Run: headless pygame with SDL's dummy video driver; simulated clock (each Clock.tick advances the game by its frame time, no real sleeping); random seed 0; keys injected as events and as key.get_pressed() state; no mouse input.
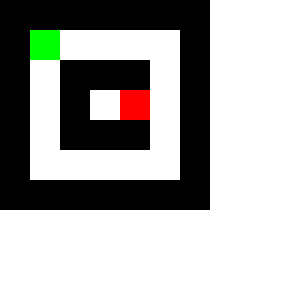
Frame 1 of 4 · flips 1–60 · no input
Frame 2 of 4 · flips 61–180 · tapped SPACE, RETURN · held RIGHT (→), D · screen unchanged from frame 1, image omitted
Frame 3 of 4 · flips 181–300 · held DOWN (↓), S · screen unchanged from frame 2, image omitted
Frame 4 of 4 · flips 301–420 · held LEFT (←), A, UP (↑), W · screen unchanged from frame 3, image omitted

The pygame program that drew these frames:

import pygame
import sys

# Initialize Pygame
pygame.init()

# Constants
WIDTH, HEIGHT = 300, 300
GRID_SIZE = 30
FPS = 10

# Colors
WHITE = (255, 255, 255)
BLACK = (0, 0, 0)

# Create a small maze with a starting point (S) and an ending point (E)
maze = [
    "#######",
    "#S    #",
    "# ### #",
    "# # E #",
    "# ### #",
    "#     #",
    "#######"
]

# Initialize Pygame window
screen = pygame.display.set_mode((WIDTH, HEIGHT))
pygame.display.set_caption("Rat Maze")

# Clock to control the frame rate
clock = pygame.time.Clock()

def draw_maze():
    for row in range(len(maze)):
        for col in range(len(maze[0])):
            if maze[row][col] == '#':
                color = BLACK
            elif maze[row][col] == 'S':
                color = (0, 255, 0)  # Green for starting point
            elif maze[row][col] == 'E':
                color = (255, 0, 0)  # Red for ending point
            else:
                color = WHITE
            pygame.draw.rect(screen, color, (col * GRID_SIZE, row * GRID_SIZE, GRID_SIZE, GRID_SIZE), 0)

def main():
    while True:
        for event in pygame.event.get():
            if event.type == pygame.QUIT:
                pygame.quit()
                sys.exit()

        # Clear the screen
        screen.fill(WHITE)

        # Draw the maze
        draw_maze()

        # Update the display
        pygame.display.flip()

        # Control the frame rate
        clock.tick(FPS)

if __name__ == "__main__":
    main()
